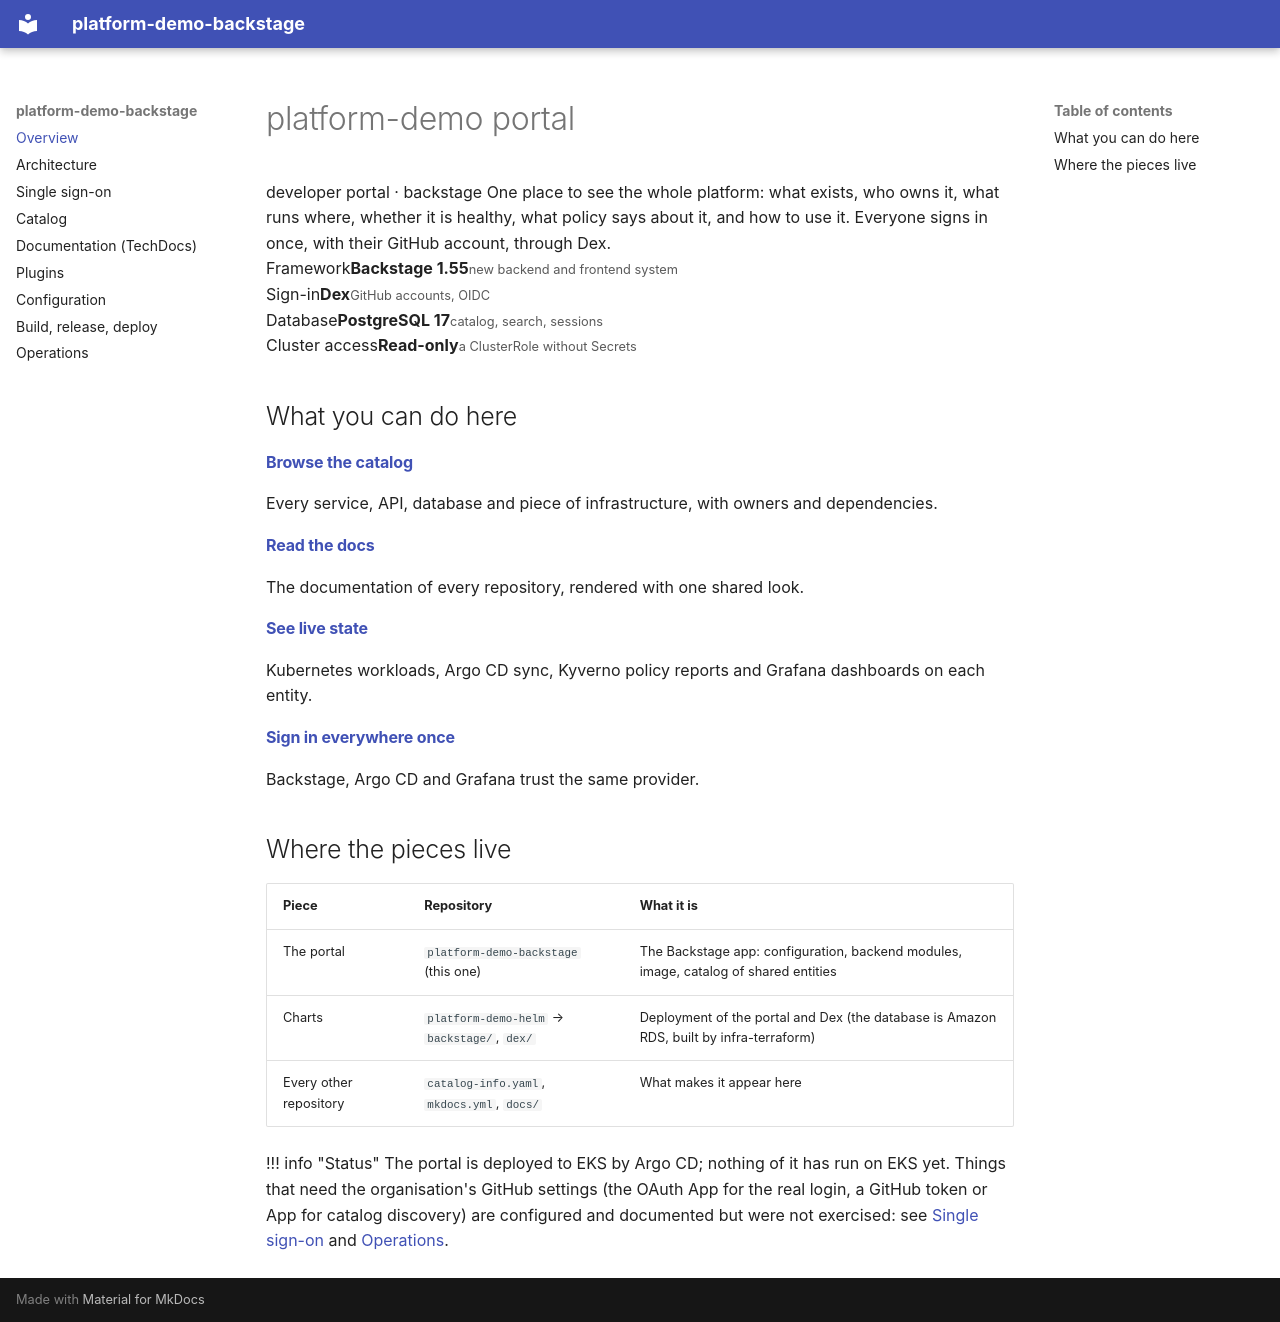

repository: platform-boutique/platform-demo-backstage · page: index.html · generator: mkdocs

# platform-demo portal

<div class="pd-hero" markdown>
<span class="pd-kicker">developer portal · backstage</span>

One place to see the whole platform: what exists, who owns it, what runs where, whether it is healthy, what policy says
about it, and how to use it. Everyone signs in once, with their GitHub account, through Dex.
</div>

<div class="pd-facts" markdown>
<div><span>Framework</span><strong>Backstage 1.55</strong><small>new backend and frontend system</small></div>
<div><span>Sign-in</span><strong>Dex</strong><small>GitHub accounts, OIDC</small></div>
<div><span>Database</span><strong>PostgreSQL 17</strong><small>catalog, search, sessions</small></div>
<div><span>Cluster access</span><strong>Read-only</strong><small>a ClusterRole without Secrets</small></div>
</div>

## What you can do here

<div class="pd-cards" markdown>
<div><h4><a href="catalog/">Browse the catalog</a></h4><p>Every service, API, database and piece of infrastructure, with owners and dependencies.</p></div>
<div><h4><a href="techdocs/">Read the docs</a></h4><p>The documentation of every repository, rendered with one shared look.</p></div>
<div><h4><a href="plugins/">See live state</a></h4><p>Kubernetes workloads, Argo CD sync, Kyverno policy reports and Grafana dashboards on each entity.</p></div>
<div><h4><a href="sso/">Sign in everywhere once</a></h4><p>Backstage, Argo CD and Grafana trust the same provider.</p></div>
</div>

## Where the pieces live

| Piece | Repository | What it is |
|---|---|---|
| The portal | `platform-demo-backstage` (this one) | The Backstage app: configuration, backend modules, image, catalog of shared entities |
| Charts | `platform-demo-helm` → `backstage/`, `dex/` | Deployment of the portal and Dex (the database is Amazon RDS, built by infra-terraform) |
| Every other repository | `catalog-info.yaml`, `mkdocs.yml`, `docs/` | What makes it appear here |

!!! info "Status"
    The portal is deployed to EKS by Argo CD; nothing of it has run on EKS yet. Things that need the organisation's GitHub settings (the OAuth App for the real
    login, a GitHub token or App for catalog discovery) are configured and documented but were not exercised: see
    [Single sign-on](sso.md#going-live-with-github) and [Operations](operations.md#not-verified-yet).
